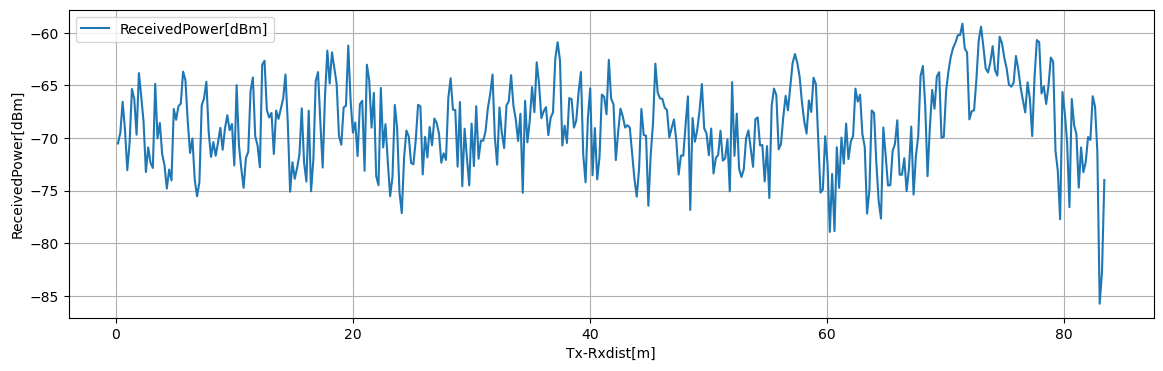

Source data for this figure (header and first rows):
Tx-Rxdist[m], Volt[V], ReceivedPower[dBm], 1step_diff[dB]
0.1963, 0.2066, -70.52, 1.012
0.3925, 0.2192, -69.51, 2.947
0.5887, 0.2561, -66.56, 2.603
0.785, 0.2235, -69.17, 3.892
0.9812, 0.1749, -73.06, 2.605
1.177, 0.2074, -70.45, 5.105
1.374, 0.2713, -65.35, 0.9422
1.57, 0.2595, -66.29, 3.398
1.766, 0.217, -69.69, 5.854
1.962, 0.2902, -63.83, 2.218
2.159, 0.2625, -66.05, 2.406
2.355, 0.2324, -68.46, 4.776
2.551, 0.1727, -73.23, 2.334
2.748, 0.2018, -70.9, 1.463
2.944, 0.1836, -72.36, 0.4841
3.14, 0.1775, -72.85, 7.992
3.336, 0.2774, -64.86, 5.183
3.533, 0.2126, -70.04, 1.464
3.729, 0.2309, -68.57, 2.957
3.925, 0.194, -71.53, 1.061
4.121, 0.1807, -72.59, 2.214
4.317, 0.153, -74.81, 1.805
4.514, 0.1756, -73, 1.029
4.71, 0.1627, -74.03, 6.787
4.906, 0.2475, -67.24, 1.025
5.103, 0.2347, -68.27, 1.297
5.299, 0.2509, -66.97, 0.2361
5.495, 0.2539, -66.74, 3.041
5.691, 0.2919, -63.7, 0.8049
5.888, 0.2818, -64.5, 3.97
6.084, 0.2322, -68.47, 2.954
6.28, 0.1953, -71.42, 1.377
6.476, 0.2125, -70.05, 3.912
6.673, 0.1636, -73.96, 1.583
6.869, 0.1438, -75.54, 1.343
7.065, 0.1606, -74.2, 7.302
7.261, 0.2519, -66.9, 0.6709
7.458, 0.2603, -66.23, 1.57
7.654, 0.2799, -64.66, 4.8
7.85, 0.2199, -69.46, 2.344
8.046, 0.1906, -71.8, 1.412
8.242, 0.2082, -70.39, 1.306
8.439, 0.1919, -71.69, 1.254
8.635, 0.2076, -70.44, 1.404
8.831, 0.2251, -69.04, 2.087
9.027, 0.1991, -71.12, 2.036
9.224, 0.2245, -69.09, 1.254
9.42, 0.2402, -67.83, 1.426
9.616, 0.2224, -69.26, 0.587
9.812, 0.2297, -68.67, 3.942
10.01, 0.1804, -72.61, 7.639
10.21, 0.2759, -64.97, 5.707
10.4, 0.2046, -70.68, 2.196
10.6, 0.1771, -72.88, 1.861
10.79, 0.1539, -74.74, 2.831
10.99, 0.1893, -71.91, 0.5857
11.19, 0.1966, -71.32, 5.814
11.38, 0.2693, -65.51, 1.258
11.58, 0.285, -64.25, 5.577
11.78, 0.2153, -69.83, 0.8919
... 365 more rows
